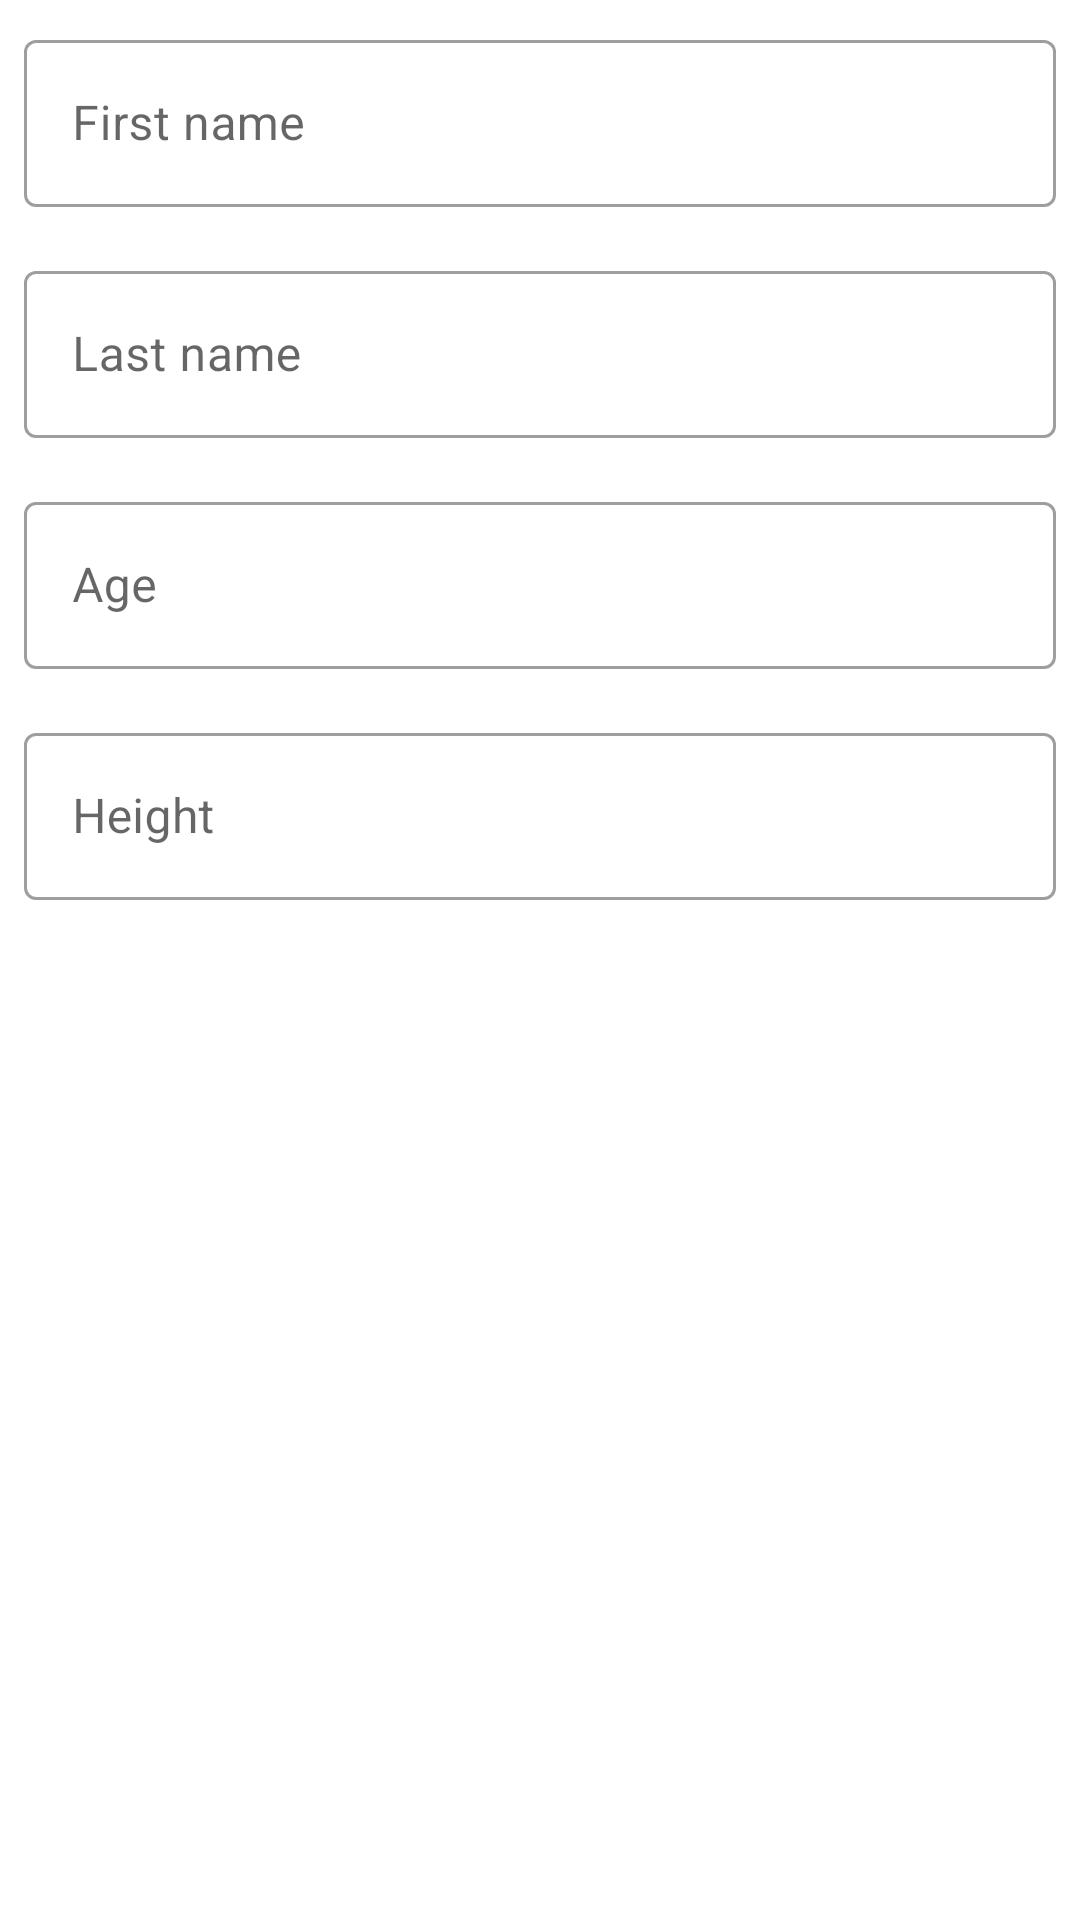

The Android layout XML behind this screen, and the referenced resources:
<!-- AndroidManifest.xml: application theme AppTheme -->
<!-- res/layout/fragment_profile.xml -->
<?xml version="1.0" encoding="utf-8"?>
<androidx.constraintlayout.widget.ConstraintLayout xmlns:android="http://schemas.android.com/apk/res/android"
    xmlns:tools="http://schemas.android.com/tools"
    android:layout_width="match_parent"
    android:layout_height="match_parent"
    xmlns:app="http://schemas.android.com/apk/res-auto"
    tools:context=".fragments.profile.ProfileFragment">

    <com.google.android.material.textfield.TextInputLayout
        android:id="@+id/profileFragmentFirstNameInput"
        android:layout_width="0dp"
        android:layout_height="wrap_content"
        android:layout_marginStart="8dp"
        android:layout_marginTop="8dp"
        android:layout_marginEnd="8dp"
        android:hint="First name"
        style="@style/TextInputLayout"
        app:layout_constraintEnd_toEndOf="parent"
        app:layout_constraintStart_toStartOf="parent"
        app:layout_constraintTop_toTopOf="parent" >

        <com.google.android.material.textfield.TextInputEditText
            android:id="@+id/profileFragmentFirstNameEditText"
            android:inputType="text"
            android:maxLines="1"
            android:layout_width="match_parent"
            android:layout_height="wrap_content"/>
    </com.google.android.material.textfield.TextInputLayout>

    <com.google.android.material.textfield.TextInputLayout
        android:id="@+id/profileFragmentLastNameInput"
        android:layout_width="0dp"
        android:layout_height="wrap_content"
        android:layout_marginStart="8dp"
        android:layout_marginTop="8dp"
        android:layout_marginEnd="8dp"
        style="@style/TextInputLayout"
        android:hint="Last name"
        app:layout_constraintEnd_toEndOf="parent"
        app:layout_constraintStart_toStartOf="parent"
        app:layout_constraintTop_toBottomOf="@+id/profileFragmentFirstNameInput" >

        <com.google.android.material.textfield.TextInputEditText
            android:id="@+id/profileFragmentLastNameEditText"
            android:inputType="text"
            android:maxLines="1"
            android:layout_width="match_parent"
            android:layout_height="wrap_content"/>

    </com.google.android.material.textfield.TextInputLayout>

    <com.google.android.material.textfield.TextInputLayout
        android:id="@+id/profileFragmentAgeNameInput"
        android:layout_width="0dp"
        android:layout_height="wrap_content"
        android:layout_marginStart="8dp"
        android:layout_marginTop="8dp"
        android:layout_marginEnd="8dp"
        style="@style/TextInputLayout"
        android:hint="Age"
        app:layout_constraintEnd_toEndOf="parent"
        app:layout_constraintStart_toStartOf="parent"
        app:layout_constraintTop_toBottomOf="@+id/profileFragmentLastNameInput" >

        <com.google.android.material.textfield.TextInputEditText
            android:id="@+id/profileFragmentAgeEditText"
            android:layout_width="match_parent"
            android:inputType="number"
            android:layout_height="wrap_content"/>
    </com.google.android.material.textfield.TextInputLayout>

    <com.google.android.material.textfield.TextInputLayout
        android:id="@+id/profileFragmentHeightNameInput"
        android:layout_width="0dp"
        android:layout_height="wrap_content"
        android:layout_marginStart="8dp"
        android:layout_marginTop="8dp"
        android:layout_marginEnd="8dp"
        style="@style/TextInputLayout"
        android:hint="Height"
        app:layout_constraintEnd_toEndOf="parent"
        app:layout_constraintStart_toStartOf="parent"
        app:layout_constraintTop_toBottomOf="@+id/profileFragmentAgeNameInput" >

        <com.google.android.material.textfield.TextInputEditText
            android:id="@+id/profileFragmentHeightEditText"
            android:layout_width="match_parent"
            android:inputType="number"
            android:layout_height="wrap_content"/>
    </com.google.android.material.textfield.TextInputLayout>


</androidx.constraintlayout.widget.ConstraintLayout>
<!-- resources referenced by this layout -->
<resources>
  <style name="TextInputLayout" parent="Widget.MaterialComponents.TextInputLayout.OutlinedBox">
          <item name="android:paddingBottom">8dp</item>
      </style>
  <style name="AppTheme" parent="Theme.MaterialComponents.DayNight">
          
          <item name="colorPrimary">@color/colorPrimary</item>
          <item name="colorPrimaryVariant">@color/colorPrimaryVariant</item>
          <item name="colorSecondary">@color/colorSecondary</item>
          <item name="colorSecondaryVariant">@color/colorSecondaryVariant</item>"
          <item name="android:colorBackground">@color/colorBackground</item>
          <item name="colorSurface">@color/colorSurface</item>
          <item name="colorError">@color/colorOnError</item>
          <item name="colorOnPrimary">@color/colorOnPrimary</item>
          <item name="colorOnSecondary">@color/colorOnSecondary</item>
          <item name="colorOnBackground">@color/colorOnBackground</item>
          <item name="colorOnSurface">@color/colorOnSurface</item>
          <item name="colorOnError">@color/colorOnError</item>
  
          <item name="colorPrimaryDark">@color/colorPrimaryDark</item>
          <item name="android:textColor">@color/colorTextColor</item>
      </style>
  <color name="colorPrimary">#6200EE</color>
  <color name="colorPrimaryVariant">#3700B3</color>
  <color name="colorSecondary">#03DAC6</color>
  <color name="colorSecondaryVariant">#018786</color>
  <color name="colorBackground">#FFFF</color>
  <color name="colorSurface">#FFFF</color>
  <color name="colorOnError">#FFF</color>
  <color name="colorOnPrimary">#FFF</color>
  <color name="colorOnSecondary">#000</color>
  <color name="colorOnBackground">#000</color>
  <color name="colorOnSurface">#000</color>
  <color name="colorPrimaryDark">#3f0099</color>
  <color name="colorTextColor">#000</color>
</resources>
